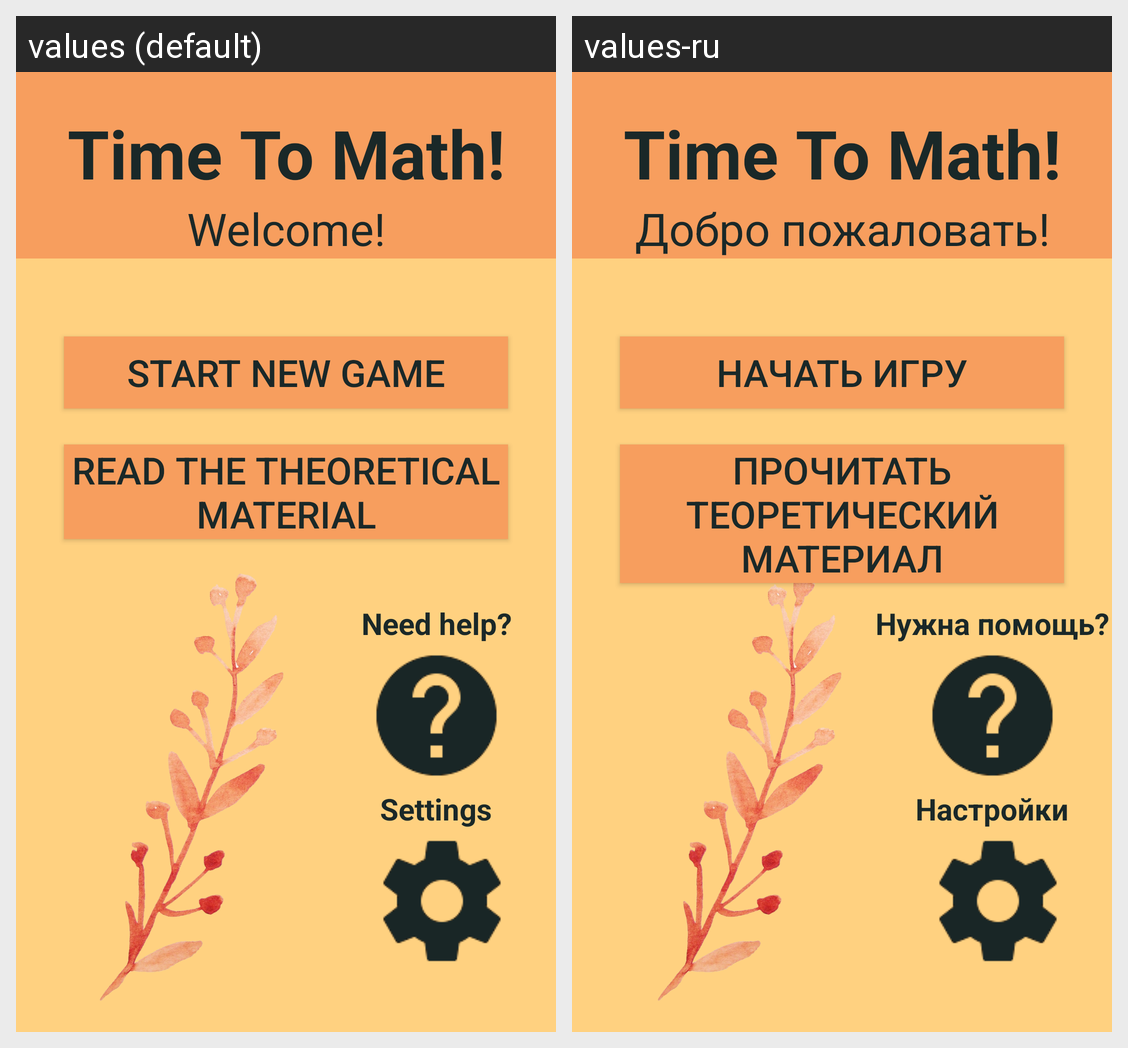

This grid shows one Android layout under two languages. Give, for every string resource on the screen, its name, the default text and each shown locale's text.
Android screen res/layout/activity_main2.xml rendered under 2 locales, left to right: values (default), values-ru. Device: Nexus 5 (rendered at 1080×1920; each locale shown at half size, 540×960, under a caption strip naming it); theme AppTheme.
Strings drawn on this screen, with the default value and each locale's value (text and hints the layout hard-codes, and strings that could not be matched under every locale, appear in the picture but are not listed):

name
  values: Time To Math!
  values-ru: Time To Math!

discription_main
  values: Welcome!
  values-ru: Добро пожаловать!

start
  values: Start new game
  values-ru: Начать игру

theory
  values: Read the theoretical material
  values-ru: Прочитать теоретический материал

help
  values: Need help?
  values-ru: Нужна помощь?

settings
  values: Settings
  values-ru: Настройки
